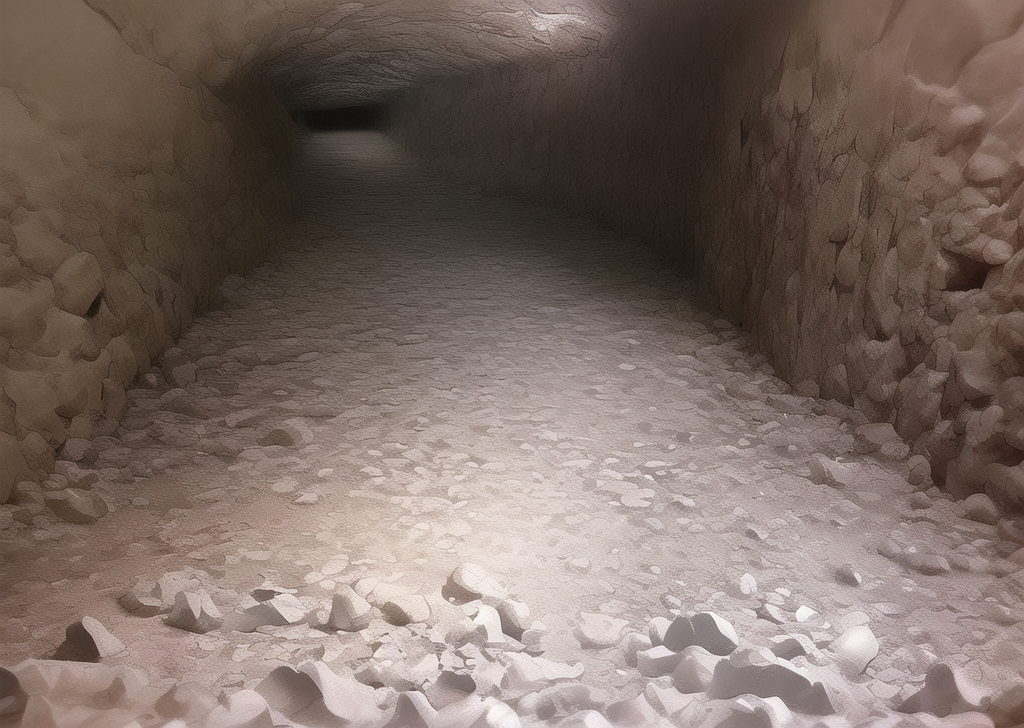
Generation parameters embedded in this image by AUTOMATIC1111 Stable Diffusion web UI or a fork of it (Forge, ...) (PNG 'parameters' text chunk):
An underground ancient ruin with scattered turtle shells on the ground. The turtle shells have simple stone carvings on them. This site is from an ancient civilization. 
Negative prompt: turtles
Steps: 20, Sampler: Euler a, CFG scale: 7, Seed: 689914666, Size: 1024x728, Model hash: 7f96a1a9ca, Model: anything-v5-PrtRE, Clip skip: 2, ENSD: 31337, Version: v1.3.2